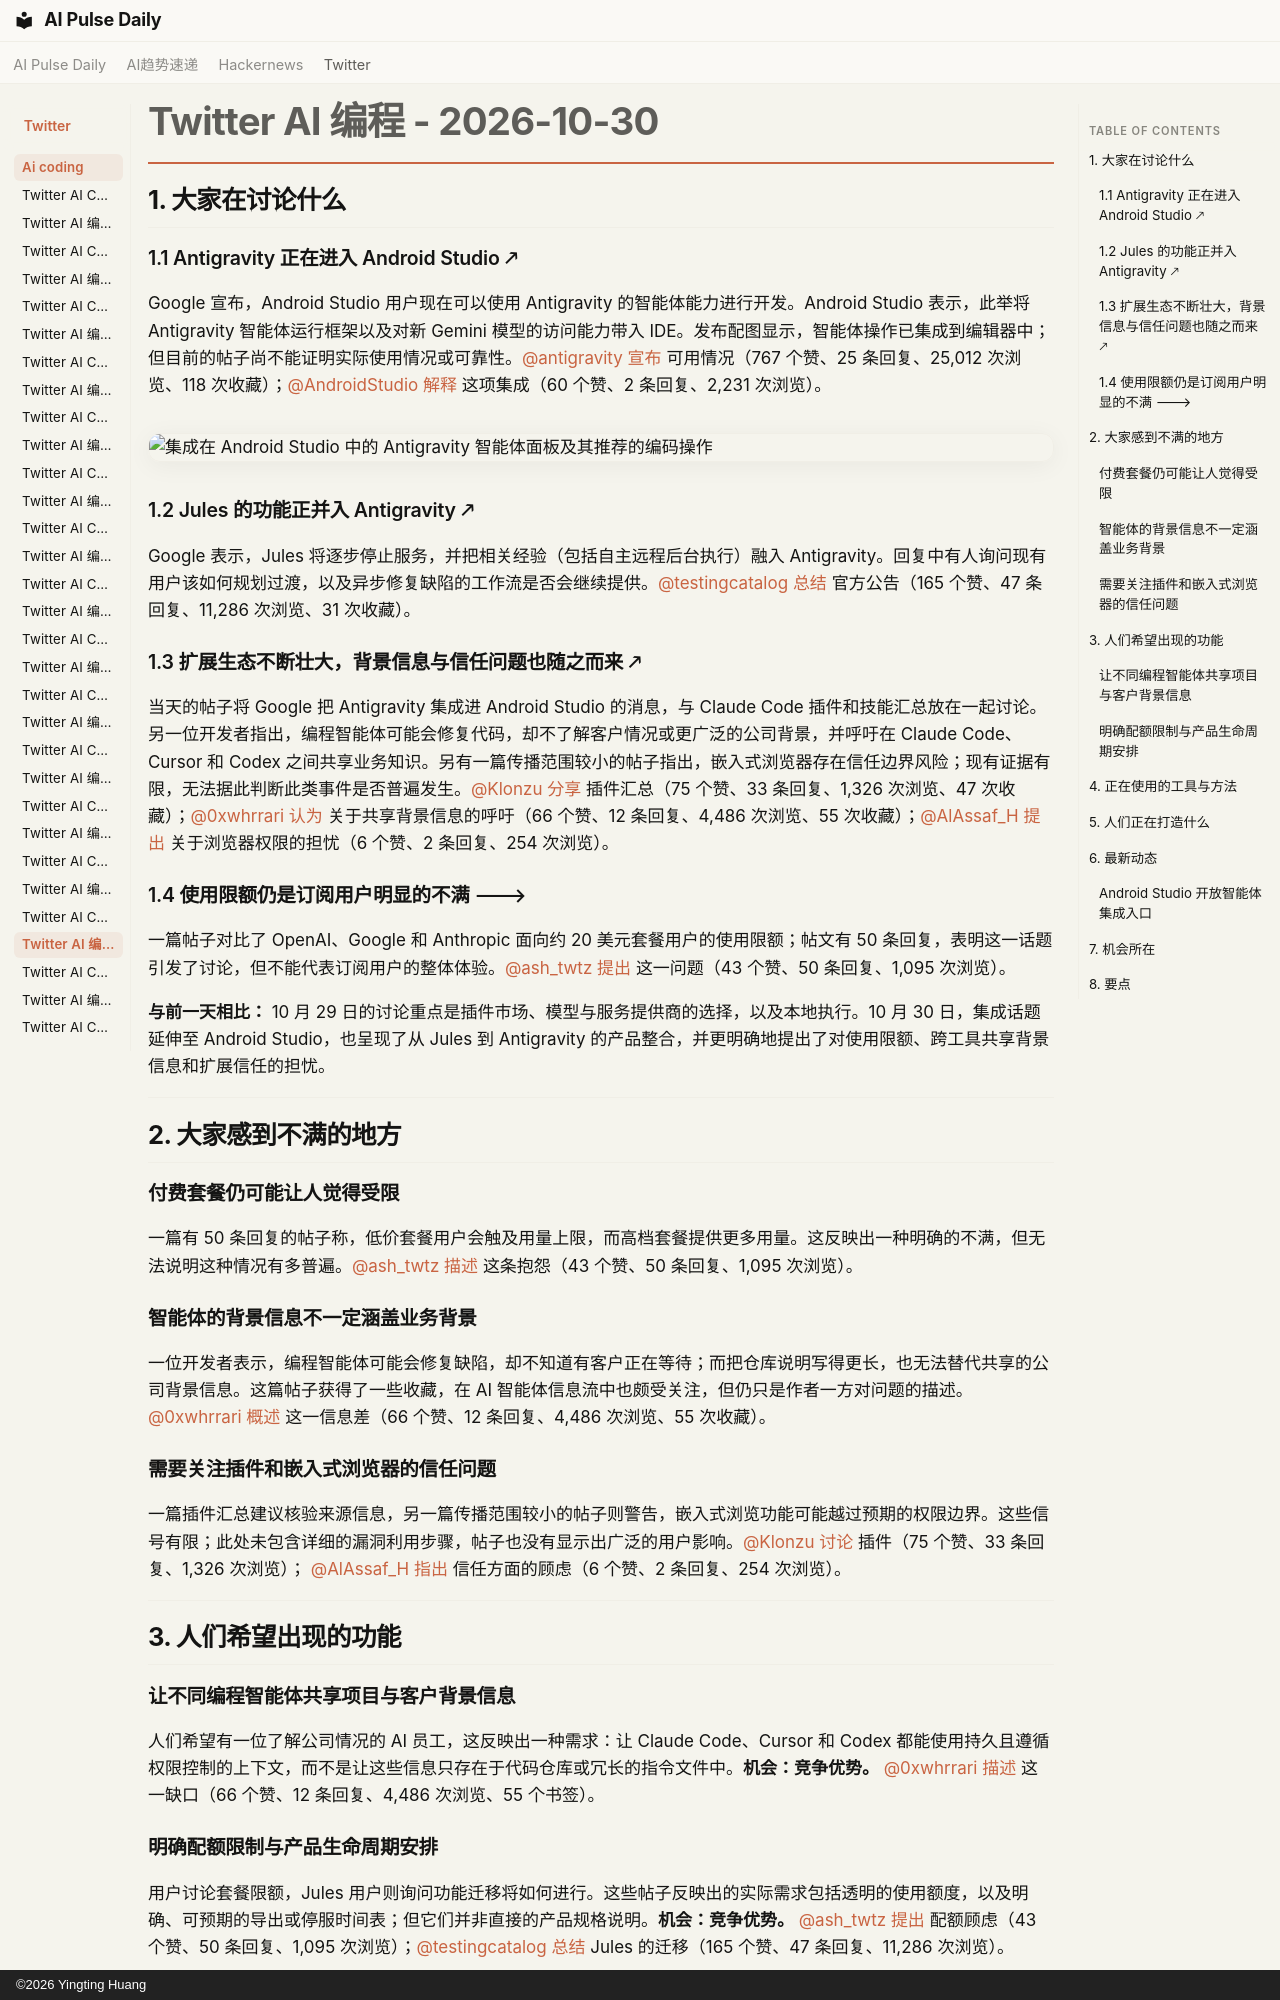

repository: vibewatch/vibewatch.github.io · page: twitter/ai-coding/2026-10-30.zh/index.html · generator: mkdocs · copyright: ©2026 Yingting Huang

# Twitter AI 编程 - 2026-10-30

## 1. 大家在讨论什么

### 1.1 Antigravity 正在进入 Android Studio 🡕

Google 宣布，Android Studio 用户现在可以使用 Antigravity 的智能体能力进行开发。Android Studio 表示，此举将 Antigravity 智能体运行框架以及对新 Gemini 模型的访问能力带入 IDE。发布配图显示，智能体操作已集成到编辑器中；但目前的帖子尚不能证明实际使用情况或可靠性。[@antigravity](https://x.com/antigravity) [宣布](https://x.com/antigravity/status/2116232874328281451) 可用情况（767 个赞、25 条回复、25,012 次浏览、118 次收藏）；[@AndroidStudio](https://x.com/AndroidStudio) [解释](https://x.com/AndroidStudio/status/2116243650263044395) 这项集成（60 个赞、2 条回复、2,231 次浏览）。

![集成在 Android Studio 中的 Antigravity 智能体面板及其推荐的编码操作](https://pbs.twimg.com/media/HV5elOgW0AAart4.jpg)

### 1.2 Jules 的功能正并入 Antigravity 🡕

Google 表示，Jules 将逐步停止服务，并把相关经验（包括自主远程后台执行）融入 Antigravity。回复中有人询问现有用户该如何规划过渡，以及异步修复缺陷的工作流是否会继续提供。[@testingcatalog](https://x.com/testingcatalog) [总结](https://x.com/testingcatalog/status/2115960927275368958) 官方公告（165 个赞、47 条回复、11,286 次浏览、31 次收藏）。

### 1.3 扩展生态不断壮大，背景信息与信任问题也随之而来 🡕

当天的帖子将 Google 把 Antigravity 集成进 Android Studio 的消息，与 Claude Code 插件和技能汇总放在一起讨论。另一位开发者指出，编程智能体可能会修复代码，却不了解客户情况或更广泛的公司背景，并呼吁在 Claude Code、Cursor 和 Codex 之间共享业务知识。另有一篇传播范围较小的帖子指出，嵌入式浏览器存在信任边界风险；现有证据有限，无法据此判断此类事件是否普遍发生。[@Klonzu](https://x.com/Klonzu) [分享](https://x.com/Klonzu/status/2116229628431925731) 插件汇总（75 个赞、33 条回复、1,326 次浏览、47 次收藏）；[@0xwhrrari](https://x.com/0xwhrrari) [认为](https://x.com/0xwhrrari/status/2116153181587542460) 关于共享背景信息的呼吁（66 个赞、12 条回复、4,486 次浏览、55 次收藏）；[@AlAssaf_H](https://x.com/AlAssaf_H) [提出](https://x.com/AlAssaf_H/status/2115976120894128381) 关于浏览器权限的担忧（6 个赞、2 条回复、254 次浏览）。

### 1.4 使用限额仍是订阅用户明显的不满 🡒

一篇帖子对比了 OpenAI、Google 和 Anthropic 面向约 20 美元套餐用户的使用限额；帖文有 50 条回复，表明这一话题引发了讨论，但不能代表订阅用户的整体体验。[@ash_twtz](https://x.com/ash_twtz) [提出](https://x.com/ash_twtz/status/2116133655198462419) 这一问题（43 个赞、50 条回复、1,095 次浏览）。

**与前一天相比：** 10 月 29 日的讨论重点是插件市场、模型与服务提供商的选择，以及本地执行。10 月 30 日，集成话题延伸至 Android Studio，也呈现了从 Jules 到 Antigravity 的产品整合，并更明确地提出了对使用限额、跨工具共享背景信息和扩展信任的担忧。



---



## 2. 大家感到不满的地方

### 付费套餐仍可能让人觉得受限

一篇有 50 条回复的帖子称，低价套餐用户会触及用量上限，而高档套餐提供更多用量。这反映出一种明确的不满，但无法说明这种情况有多普遍。[@ash_twtz](https://x.com/ash_twtz) [描述](https://x.com/ash_twtz/status/2116133655198462419) 这条抱怨（43 个赞、50 条回复、1,095 次浏览）。

### 智能体的背景信息不一定涵盖业务背景

一位开发者表示，编程智能体可能会修复缺陷，却不知道有客户正在等待；而把仓库说明写得更长，也无法替代共享的公司背景信息。这篇帖子获得了一些收藏，在 AI 智能体信息流中也颇受关注，但仍只是作者一方对问题的描述。[@0xwhrrari](https://x.com/0xwhrrari) [概述](https://x.com/0xwhrrari/status/2116153181587542460) 这一信息差（66 个赞、12 条回复、4,486 次浏览、55 次收藏）。

### 需要关注插件和嵌入式浏览器的信任问题

一篇插件汇总建议核验来源信息，另一篇传播范围较小的帖子则警告，嵌入式浏览功能可能越过预期的权限边界。这些信号有限；此处未包含详细的漏洞利用步骤，帖子也没有显示出广泛的用户影响。[@Klonzu](https://x.com/Klonzu) [讨论](https://x.com/Klonzu/status/2116229628431925731) 插件（75 个赞、33 条回复、1,326 次浏览）； [@AlAssaf_H](https://x.com/AlAssaf_H) [指出](https://x.com/AlAssaf_H/status/2115976120894128381) 信任方面的顾虑（6 个赞、2 条回复、254 次浏览）。



---



## 3. 人们希望出现的功能

### 让不同编程智能体共享项目与客户背景信息

人们希望有一位了解公司情况的 AI 员工，这反映出一种需求：让 Claude Code、Cursor 和 Codex 都能使用持久且遵循权限控制的上下文，而不是让这些信息只存在于代码仓库或冗长的指令文件中。**机会：竞争优势。** [@0xwhrrari](https://x.com/0xwhrrari) [描述](https://x.com/0xwhrrari/status/2116153181587542460) 这一缺口（66 个赞、12 条回复、4,486 次浏览、55 个书签）。
